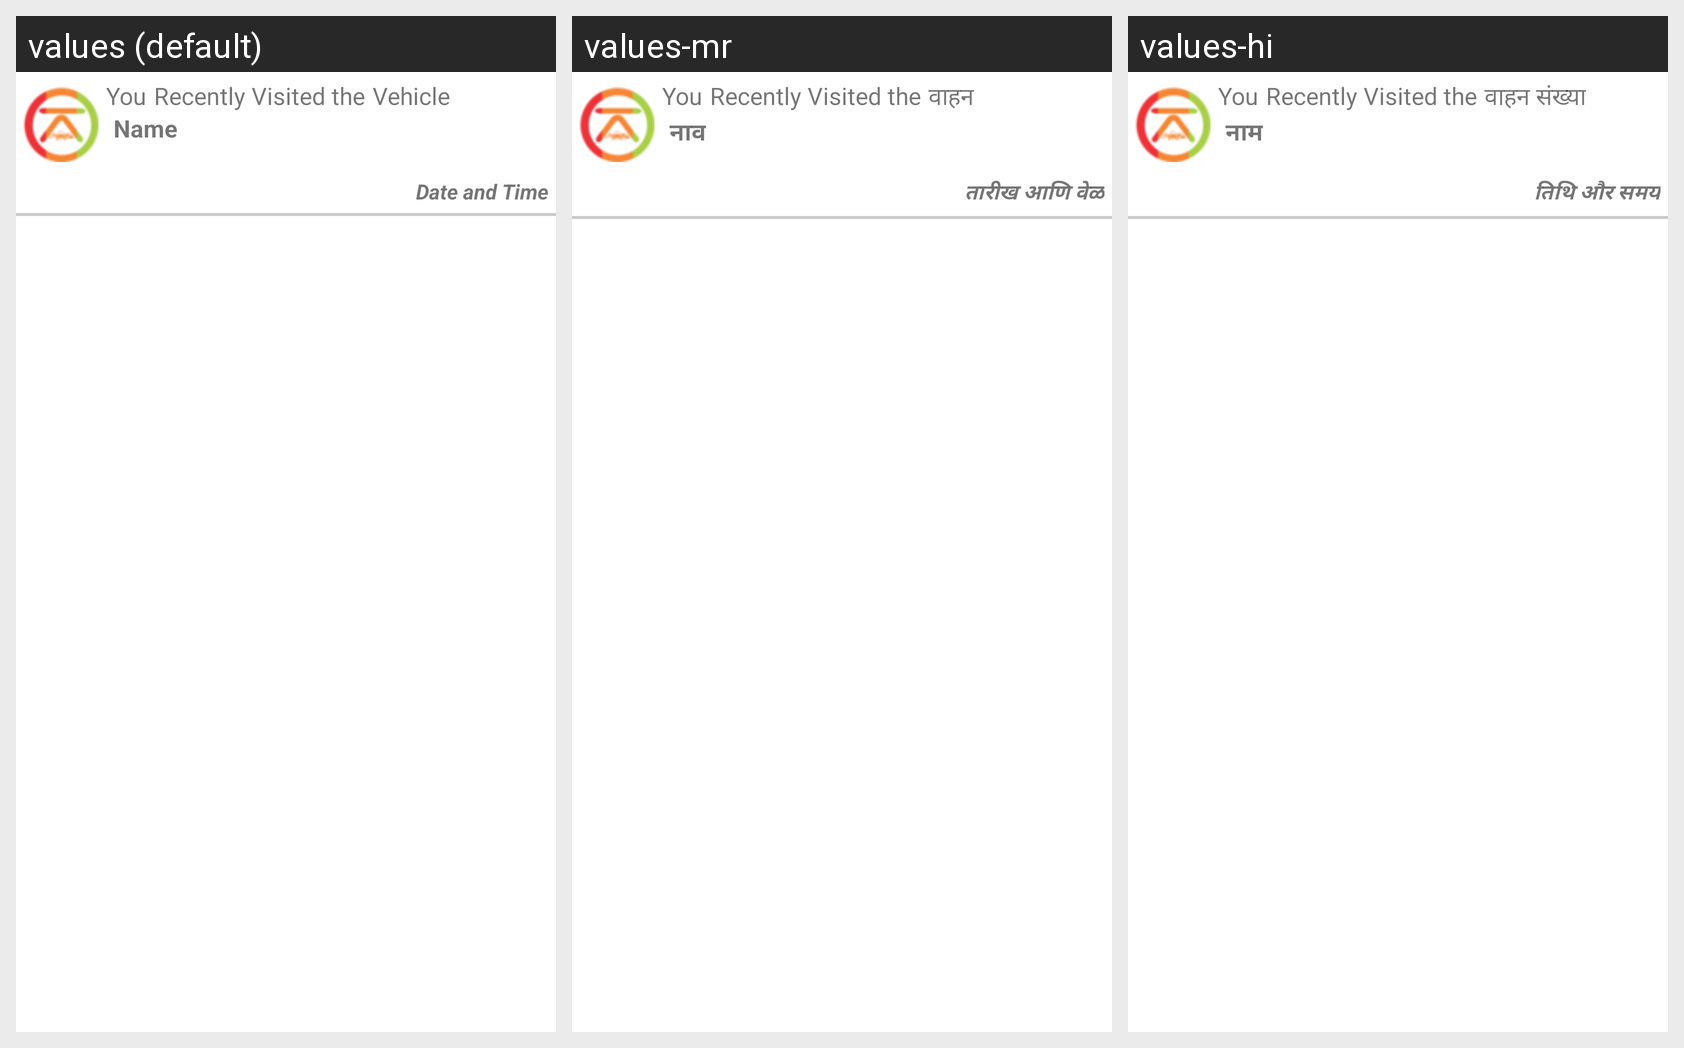

The Android screen above is rendered under several locales of the same app. Produce the string resources it draws, with the default and per-locale values.
Android screen res/layout/adapter_recent_visits.xml rendered under 3 locales, left to right: values (default), values-mr, values-hi. Device: Nexus 5 (rendered at 1080×1920; each locale shown at half size, 540×960, under a caption strip naming it); theme AppTheme.
Strings drawn on this screen, with the default value and each locale's value (text and hints the layout hard-codes, and strings that could not be matched under every locale, appear in the picture but are not listed):

You
  values: You
  values-mr: You  [not translated; the default value is used]
  values-hi: You  [not translated; the default value is used]

recent_visit_message
  values: Recently Visited the
  values-mr: Recently Visited the  [not translated; the default value is used]
  values-hi: Recently Visited the  [not translated; the default value is used]

vehicle
  values: Vehicle
  values-mr: वाहन
  values-hi: वाहन संख्या

names
  values: Name
  values-mr: नाव
  values-hi: नाम

date_and_time
  values: Date and Time
  values-mr: तारीख आणि वेळ
  values-hi: तिथि और समय
